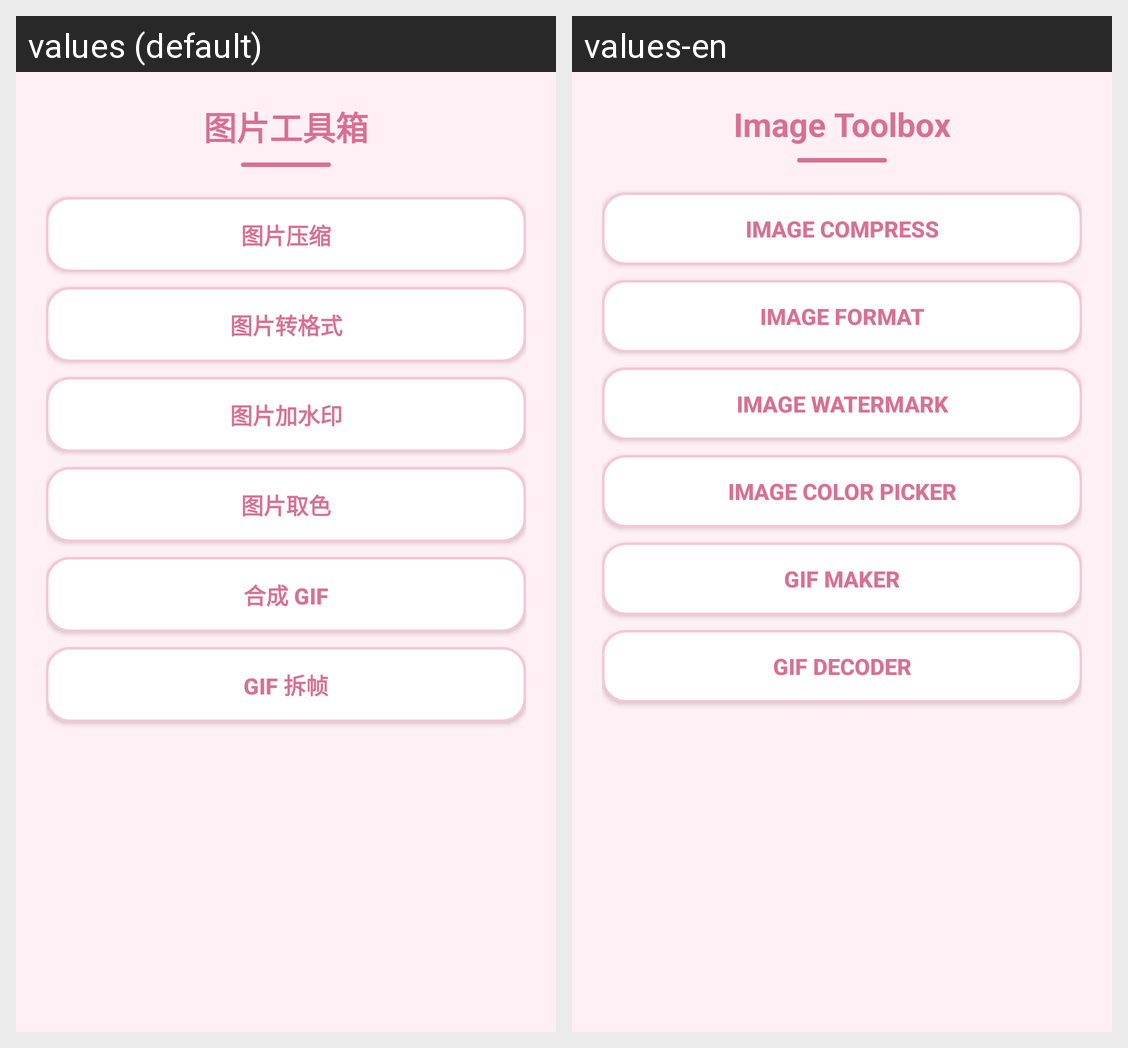

Strings drawn on this Android screen and how each of the app's shown locales translates them:
Android screen res/layout/activity_image_toolbox.xml rendered under 2 locales, left to right: values (default), values-en. Device: Nexus 5 (rendered at 1080×1920; each locale shown at half size, 540×960, under a caption strip naming it); theme Theme.AppCompat.Light.NoActionBar.
Strings drawn on this screen, with the default value and each locale's value (text and hints the layout hard-codes, and strings that could not be matched under every locale, appear in the picture but are not listed):

img_tool_title
  values: 图片工具箱
  values-en: Image Toolbox

img_tool_compress
  values: 图片压缩
  values-en: Image Compress

img_tool_format
  values: 图片转格式
  values-en: Image Format

img_tool_watermark
  values: 图片加水印
  values-en: Image Watermark

img_tool_color
  values: 图片取色
  values-en: Image Color Picker

img_tool_gif_make
  values: 合成 GIF
  values-en: GIF Maker

img_tool_gif_decode
  values: GIF 拆帧
  values-en: GIF Decoder
